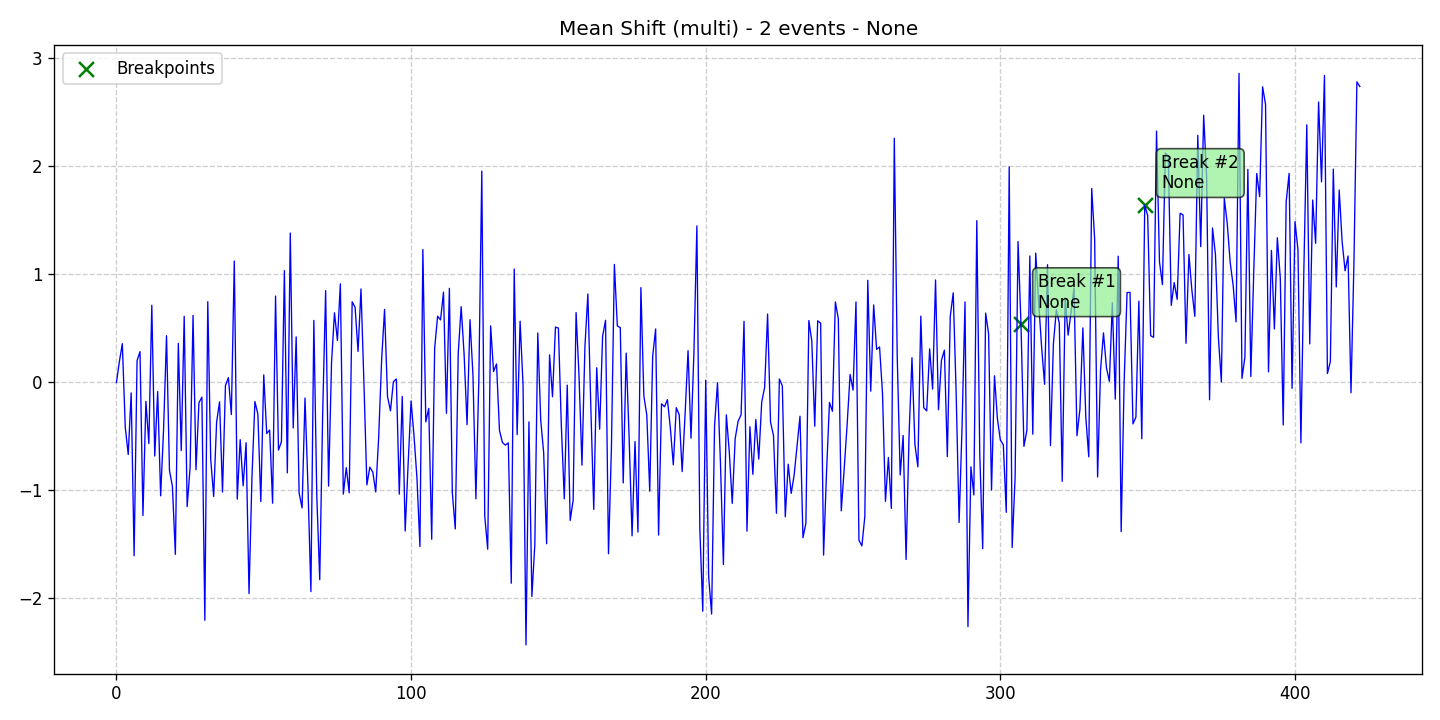

The table this chart was drawn from, first rows:
data, stationary, det_lin_up, det_lin_down, det_quad, det_cubic, det_exp, det_damped, stoc_trend, volatility, single_seas, multiple_seas, point_anom_single, point_anom_multi, collect_anom, context_anom, mean_shift, var_shift, trend_shift, date, is_break, is_anomaly, is_multi, location_beginning
-0.005094, 0, 0, 0, 0, 0, 0, 0, 0, 0, 0, 0, 0, 0, 0, 0, 1, 0, 0, 2020-01-01, 0, 0, 1, 0
0.1892, 0, 0, 0, 0, 0, 0, 0, 0, 0, 0, 0, 0, 0, 0, 0, 1, 0, 0, 2020-01-02, 0, 0, 1, 0
0.3551, 0, 0, 0, 0, 0, 0, 0, 0, 0, 0, 0, 0, 0, 0, 0, 1, 0, 0, 2020-01-03, 0, 0, 1, 0
-0.4198, 0, 0, 0, 0, 0, 0, 0, 0, 0, 0, 0, 0, 0, 0, 0, 1, 0, 0, 2020-01-04, 0, 0, 1, 0
-0.6717, 0, 0, 0, 0, 0, 0, 0, 0, 0, 0, 0, 0, 0, 0, 0, 1, 0, 0, 2020-01-05, 0, 0, 1, 0
-0.101, 0, 0, 0, 0, 0, 0, 0, 0, 0, 0, 0, 0, 0, 0, 0, 1, 0, 0, 2020-01-06, 0, 0, 1, 0
-1.61, 0, 0, 0, 0, 0, 0, 0, 0, 0, 0, 0, 0, 0, 0, 0, 1, 0, 0, 2020-01-07, 0, 0, 1, 0
0.1983, 0, 0, 0, 0, 0, 0, 0, 0, 0, 0, 0, 0, 0, 0, 0, 1, 0, 0, 2020-01-08, 0, 0, 1, 0
0.2813, 0, 0, 0, 0, 0, 0, 0, 0, 0, 0, 0, 0, 0, 0, 0, 1, 0, 0, 2020-01-09, 0, 0, 1, 0
-1.237, 0, 0, 0, 0, 0, 0, 0, 0, 0, 0, 0, 0, 0, 0, 0, 1, 0, 0, 2020-01-10, 0, 0, 1, 0
-0.1795, 0, 0, 0, 0, 0, 0, 0, 0, 0, 0, 0, 0, 0, 0, 0, 1, 0, 0, 2020-01-11, 0, 0, 1, 0
-0.5696, 0, 0, 0, 0, 0, 0, 0, 0, 0, 0, 0, 0, 0, 0, 0, 1, 0, 0, 2020-01-12, 0, 0, 1, 0
0.7108, 0, 0, 0, 0, 0, 0, 0, 0, 0, 0, 0, 0, 0, 0, 0, 1, 0, 0, 2020-01-13, 0, 0, 1, 0
-0.6857, 0, 0, 0, 0, 0, 0, 0, 0, 0, 0, 0, 0, 0, 0, 0, 1, 0, 0, 2020-01-14, 0, 0, 1, 0
-0.08827, 0, 0, 0, 0, 0, 0, 0, 0, 0, 0, 0, 0, 0, 0, 0, 1, 0, 0, 2020-01-15, 0, 0, 1, 0
-1.054, 0, 0, 0, 0, 0, 0, 0, 0, 0, 0, 0, 0, 0, 0, 0, 1, 0, 0, 2020-01-16, 0, 0, 1, 0
-0.4378, 0, 0, 0, 0, 0, 0, 0, 0, 0, 0, 0, 0, 0, 0, 0, 1, 0, 0, 2020-01-17, 0, 0, 1, 0
0.4288, 0, 0, 0, 0, 0, 0, 0, 0, 0, 0, 0, 0, 0, 0, 0, 1, 0, 0, 2020-01-18, 0, 0, 1, 0
-0.8206, 0, 0, 0, 0, 0, 0, 0, 0, 0, 0, 0, 0, 0, 0, 0, 1, 0, 0, 2020-01-19, 0, 0, 1, 0
-0.9664, 0, 0, 0, 0, 0, 0, 0, 0, 0, 0, 0, 0, 0, 0, 0, 1, 0, 0, 2020-01-20, 0, 0, 1, 0
-1.596, 0, 0, 0, 0, 0, 0, 0, 0, 0, 0, 0, 0, 0, 0, 0, 1, 0, 0, 2020-01-21, 0, 0, 1, 0
0.3584, 0, 0, 0, 0, 0, 0, 0, 0, 0, 0, 0, 0, 0, 0, 0, 1, 0, 0, 2020-01-22, 0, 0, 1, 0
-0.6351, 0, 0, 0, 0, 0, 0, 0, 0, 0, 0, 0, 0, 0, 0, 0, 1, 0, 0, 2020-01-23, 0, 0, 1, 0
0.6084, 0, 0, 0, 0, 0, 0, 0, 0, 0, 0, 0, 0, 0, 0, 0, 1, 0, 0, 2020-01-24, 0, 0, 1, 0
-1.154, 0, 0, 0, 0, 0, 0, 0, 0, 0, 0, 0, 0, 0, 0, 0, 1, 0, 0, 2020-01-25, 0, 0, 1, 0
-0.7924, 0, 0, 0, 0, 0, 0, 0, 0, 0, 0, 0, 0, 0, 0, 0, 1, 0, 0, 2020-01-26, 0, 0, 1, 0
0.6168, 0, 0, 0, 0, 0, 0, 0, 0, 0, 0, 0, 0, 0, 0, 0, 1, 0, 0, 2020-01-27, 0, 0, 1, 0
-0.8127, 0, 0, 0, 0, 0, 0, 0, 0, 0, 0, 0, 0, 0, 0, 0, 1, 0, 0, 2020-01-28, 0, 0, 1, 0
-0.1925, 0, 0, 0, 0, 0, 0, 0, 0, 0, 0, 0, 0, 0, 0, 0, 1, 0, 0, 2020-01-29, 0, 0, 1, 0
-0.1402, 0, 0, 0, 0, 0, 0, 0, 0, 0, 0, 0, 0, 0, 0, 0, 1, 0, 0, 2020-01-30, 0, 0, 1, 0
-2.207, 0, 0, 0, 0, 0, 0, 0, 0, 0, 0, 0, 0, 0, 0, 0, 1, 0, 0, 2020-01-31, 0, 0, 1, 0
0.7439, 0, 0, 0, 0, 0, 0, 0, 0, 0, 0, 0, 0, 0, 0, 0, 1, 0, 0, 2020-02-01, 0, 0, 1, 0
-0.7152, 0, 0, 0, 0, 0, 0, 0, 0, 0, 0, 0, 0, 0, 0, 0, 1, 0, 0, 2020-02-02, 0, 0, 1, 0
-1.061, 0, 0, 0, 0, 0, 0, 0, 0, 0, 0, 0, 0, 0, 0, 0, 1, 0, 0, 2020-02-03, 0, 0, 1, 0
-0.3713, 0, 0, 0, 0, 0, 0, 0, 0, 0, 0, 0, 0, 0, 0, 0, 1, 0, 0, 2020-02-04, 0, 0, 1, 0
-0.1837, 0, 0, 0, 0, 0, 0, 0, 0, 0, 0, 0, 0, 0, 0, 0, 1, 0, 0, 2020-02-05, 0, 0, 1, 0
-1.019, 0, 0, 0, 0, 0, 0, 0, 0, 0, 0, 0, 0, 0, 0, 0, 1, 0, 0, 2020-02-06, 0, 0, 1, 0
-0.03239, 0, 0, 0, 0, 0, 0, 0, 0, 0, 0, 0, 0, 0, 0, 0, 1, 0, 0, 2020-02-07, 0, 0, 1, 0
0.04088, 0, 0, 0, 0, 0, 0, 0, 0, 0, 0, 0, 0, 0, 0, 0, 1, 0, 0, 2020-02-08, 0, 0, 1, 0
-0.3013, 0, 0, 0, 0, 0, 0, 0, 0, 0, 0, 0, 0, 0, 0, 0, 1, 0, 0, 2020-02-09, 0, 0, 1, 0
1.121, 0, 0, 0, 0, 0, 0, 0, 0, 0, 0, 0, 0, 0, 0, 0, 1, 0, 0, 2020-02-10, 0, 0, 1, 0
-1.085, 0, 0, 0, 0, 0, 0, 0, 0, 0, 0, 0, 0, 0, 0, 0, 1, 0, 0, 2020-02-11, 0, 0, 1, 0
-0.5342, 0, 0, 0, 0, 0, 0, 0, 0, 0, 0, 0, 0, 0, 0, 0, 1, 0, 0, 2020-02-12, 0, 0, 1, 0
-0.9612, 0, 0, 0, 0, 0, 0, 0, 0, 0, 0, 0, 0, 0, 0, 0, 1, 0, 0, 2020-02-13, 0, 0, 1, 0
-0.5625, 0, 0, 0, 0, 0, 0, 0, 0, 0, 0, 0, 0, 0, 0, 0, 1, 0, 0, 2020-02-14, 0, 0, 1, 0
-1.96, 0, 0, 0, 0, 0, 0, 0, 0, 0, 0, 0, 0, 0, 0, 0, 1, 0, 0, 2020-02-15, 0, 0, 1, 0
-0.8775, 0, 0, 0, 0, 0, 0, 0, 0, 0, 0, 0, 0, 0, 0, 0, 1, 0, 0, 2020-02-16, 0, 0, 1, 0
-0.181, 0, 0, 0, 0, 0, 0, 0, 0, 0, 0, 0, 0, 0, 0, 0, 1, 0, 0, 2020-02-17, 0, 0, 1, 0
-0.2969, 0, 0, 0, 0, 0, 0, 0, 0, 0, 0, 0, 0, 0, 0, 0, 1, 0, 0, 2020-02-18, 0, 0, 1, 0
-1.108, 0, 0, 0, 0, 0, 0, 0, 0, 0, 0, 0, 0, 0, 0, 0, 1, 0, 0, 2020-02-19, 0, 0, 1, 0
0.06612, 0, 0, 0, 0, 0, 0, 0, 0, 0, 0, 0, 0, 0, 0, 0, 1, 0, 0, 2020-02-20, 0, 0, 1, 0
-0.4777, 0, 0, 0, 0, 0, 0, 0, 0, 0, 0, 0, 0, 0, 0, 0, 1, 0, 0, 2020-02-21, 0, 0, 1, 0
-0.445, 0, 0, 0, 0, 0, 0, 0, 0, 0, 0, 0, 0, 0, 0, 0, 1, 0, 0, 2020-02-22, 0, 0, 1, 0
-1.123, 0, 0, 0, 0, 0, 0, 0, 0, 0, 0, 0, 0, 0, 0, 0, 1, 0, 0, 2020-02-23, 0, 0, 1, 0
0.7962, 0, 0, 0, 0, 0, 0, 0, 0, 0, 0, 0, 0, 0, 0, 0, 1, 0, 0, 2020-02-24, 0, 0, 1, 0
-0.6305, 0, 0, 0, 0, 0, 0, 0, 0, 0, 0, 0, 0, 0, 0, 0, 1, 0, 0, 2020-02-25, 0, 0, 1, 0
-0.5539, 0, 0, 0, 0, 0, 0, 0, 0, 0, 0, 0, 0, 0, 0, 0, 1, 0, 0, 2020-02-26, 0, 0, 1, 0
1.032, 0, 0, 0, 0, 0, 0, 0, 0, 0, 0, 0, 0, 0, 0, 0, 1, 0, 0, 2020-02-27, 0, 0, 1, 0
-0.8417, 0, 0, 0, 0, 0, 0, 0, 0, 0, 0, 0, 0, 0, 0, 0, 1, 0, 0, 2020-02-28, 0, 0, 1, 0
1.38, 0, 0, 0, 0, 0, 0, 0, 0, 0, 0, 0, 0, 0, 0, 0, 1, 0, 0, 2020-02-29, 0, 0, 1, 0
... 363 more rows
